3-way image classification set "split" from GitHub (SaadQacif/Saad-MLOps-Project); label vocabulary: potato early blight, potato late blight, potato healthy.

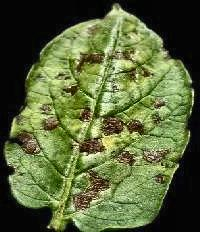
Label: potato early blight

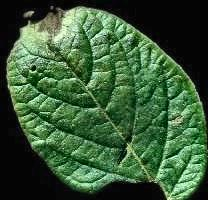
Label: potato late blight

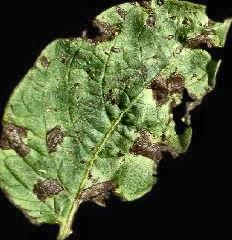
Label: potato early blight

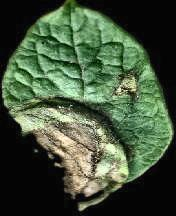
Label: potato late blight

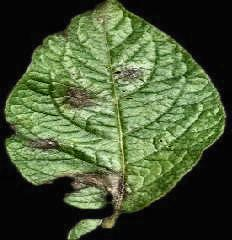
Label: potato late blight

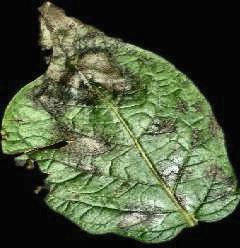
Label: potato late blight
